2-way image classification set "noodles" from GitHub (nakam7/keras-cnn-demo); label vocabulary: ramen, udon.

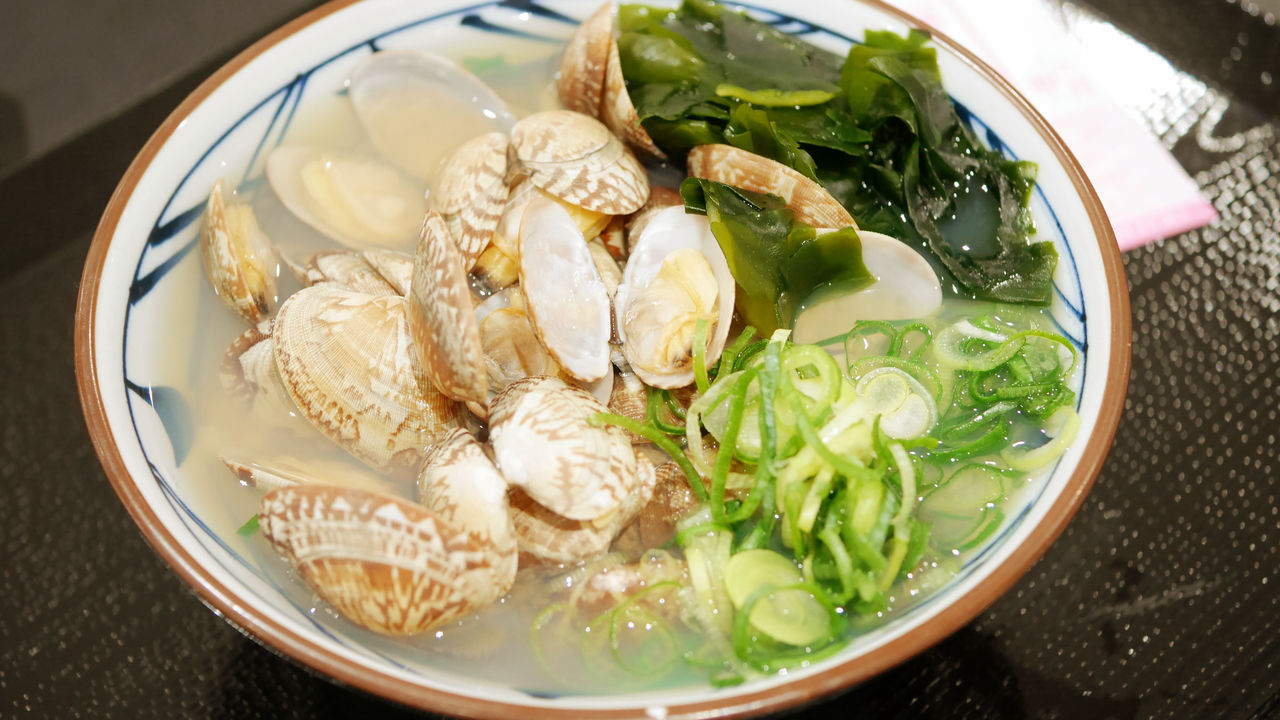
Label: udon

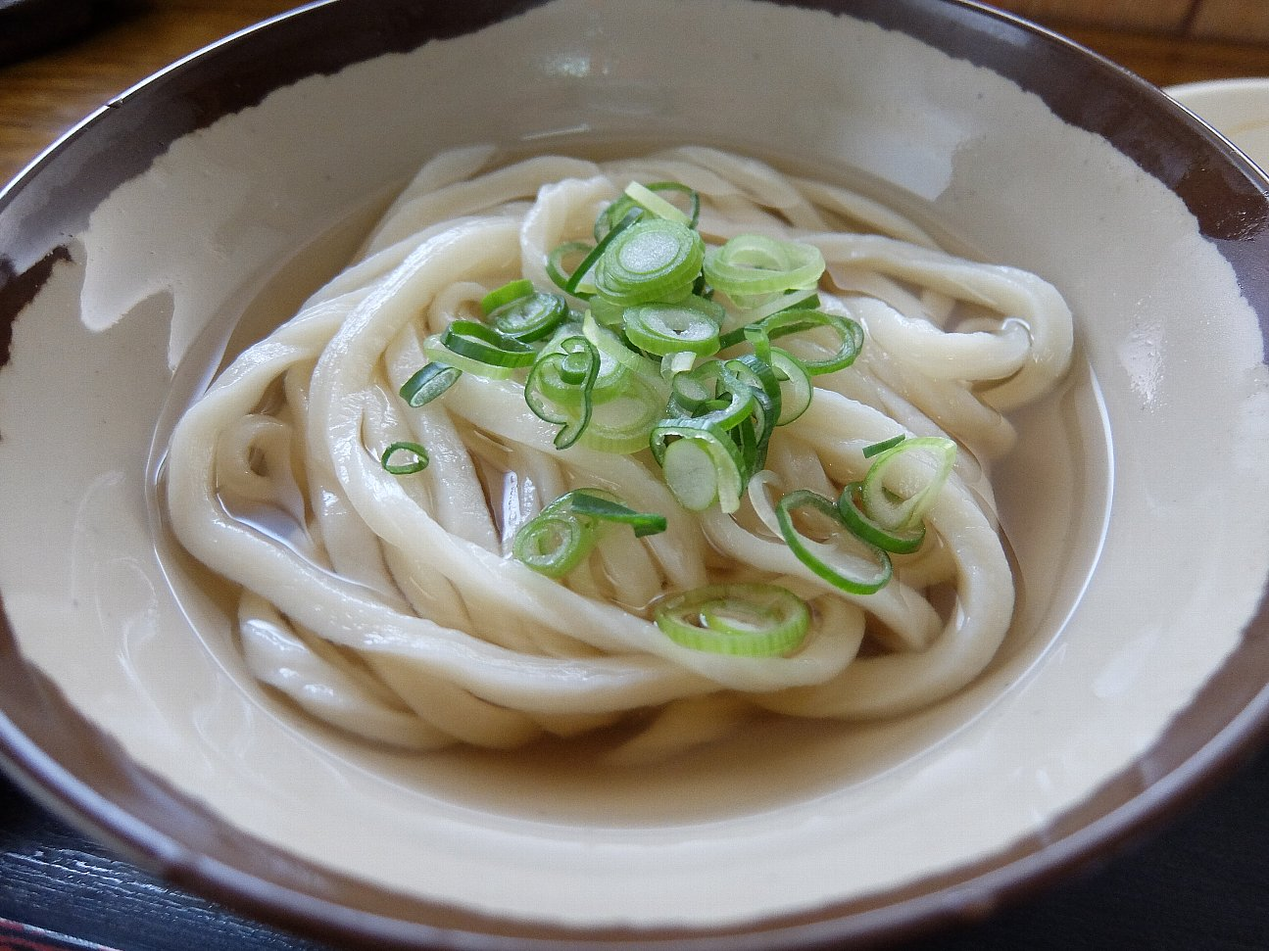
Label: udon

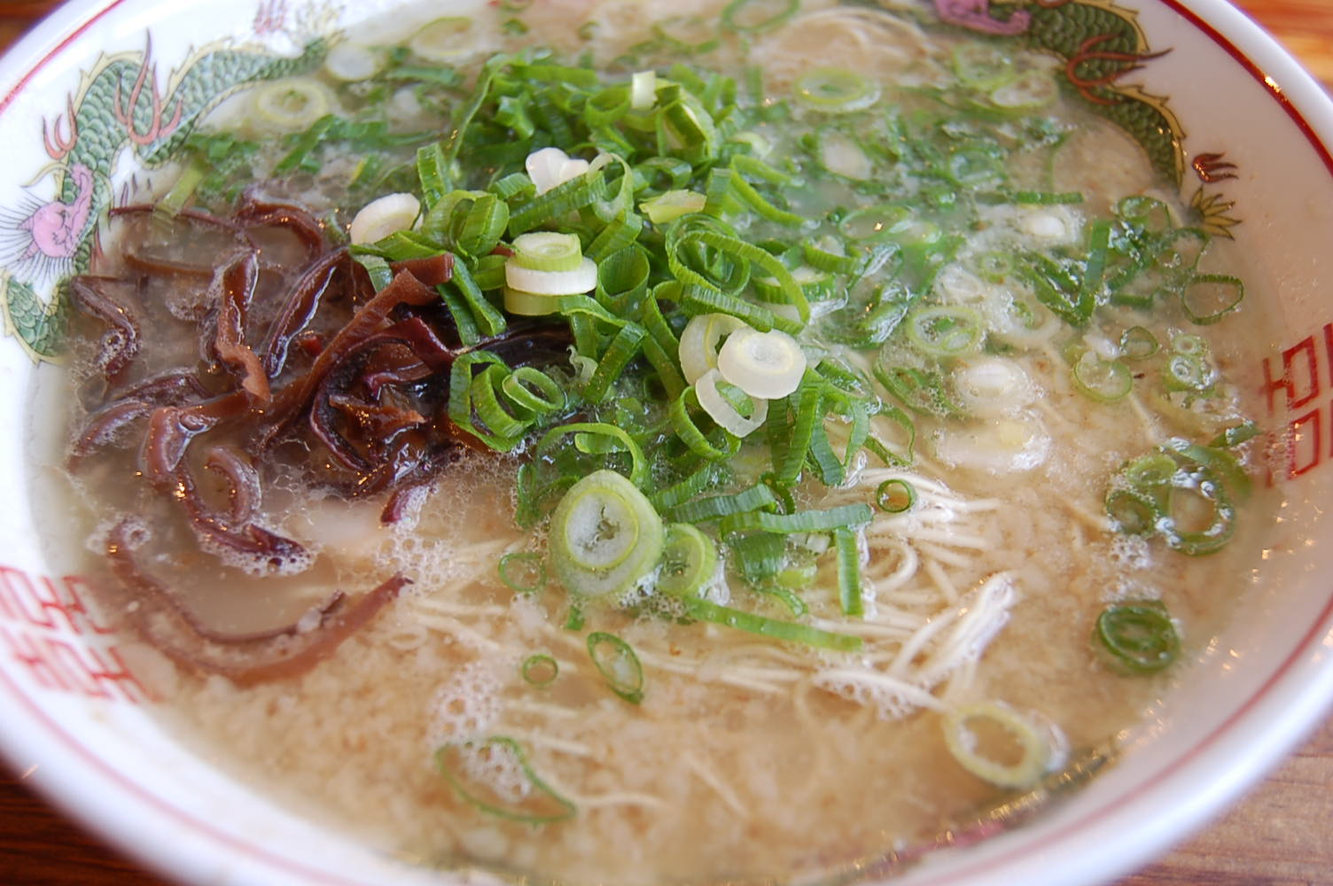
Label: ramen

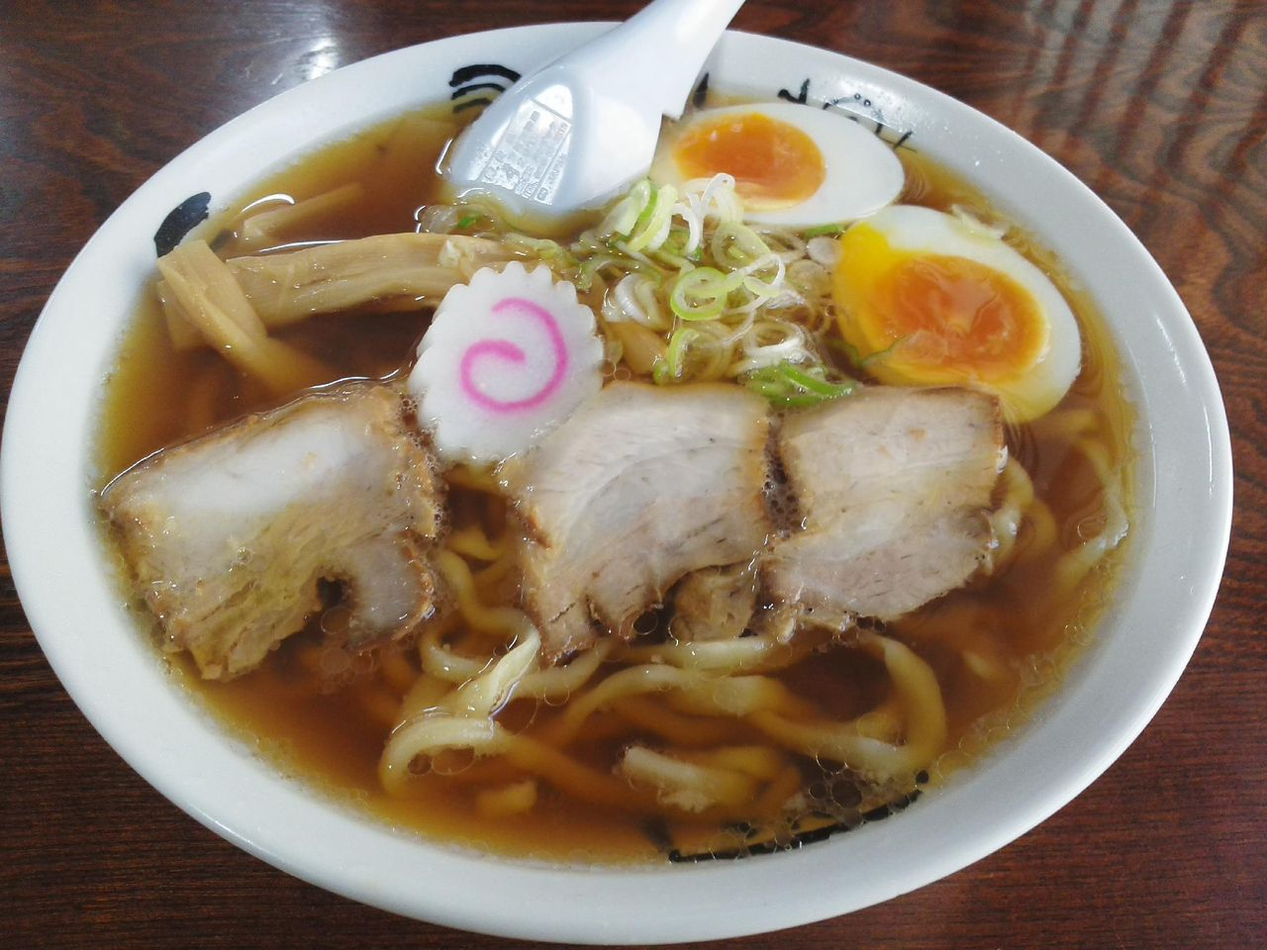
Label: ramen

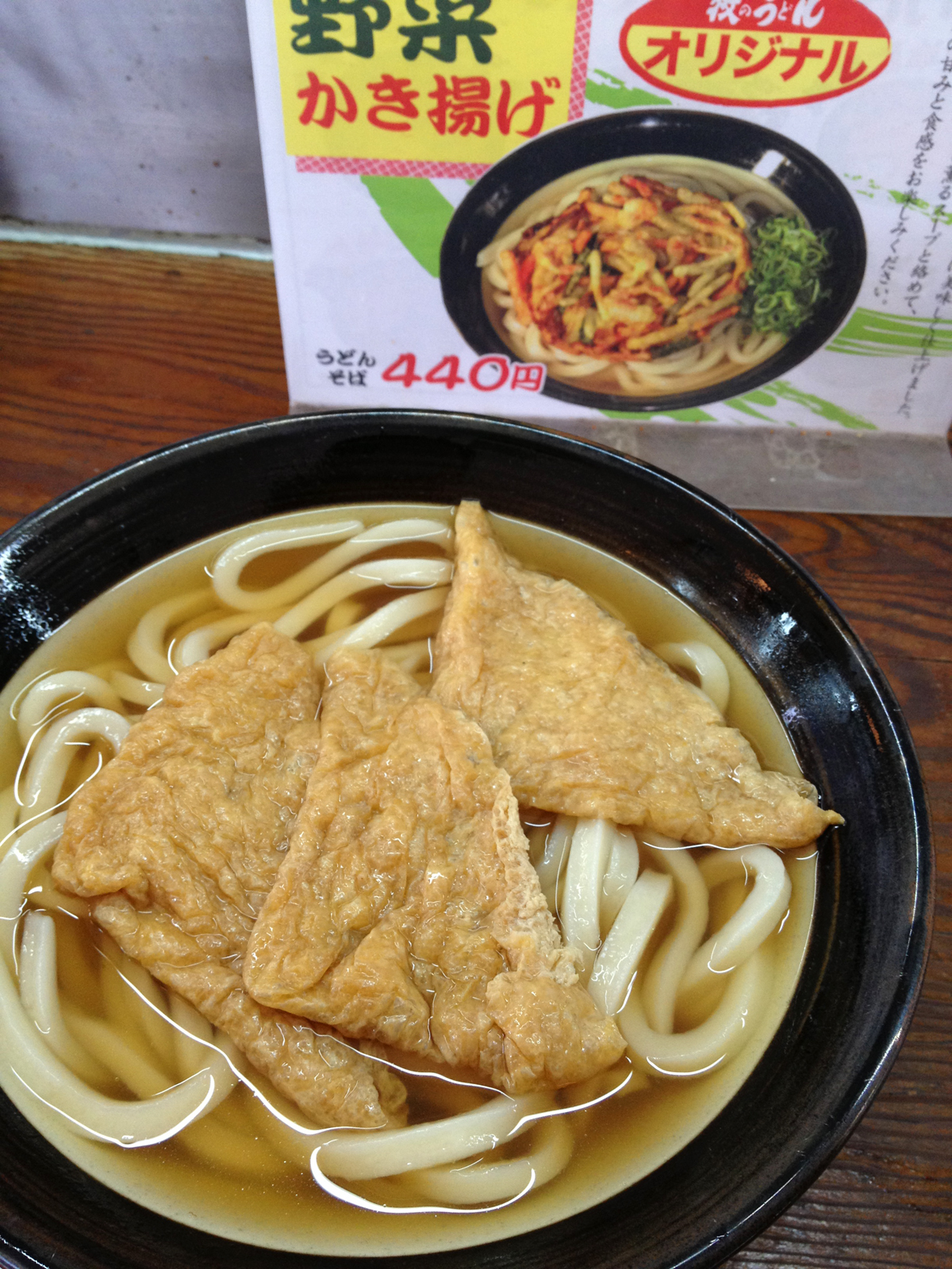
Label: udon

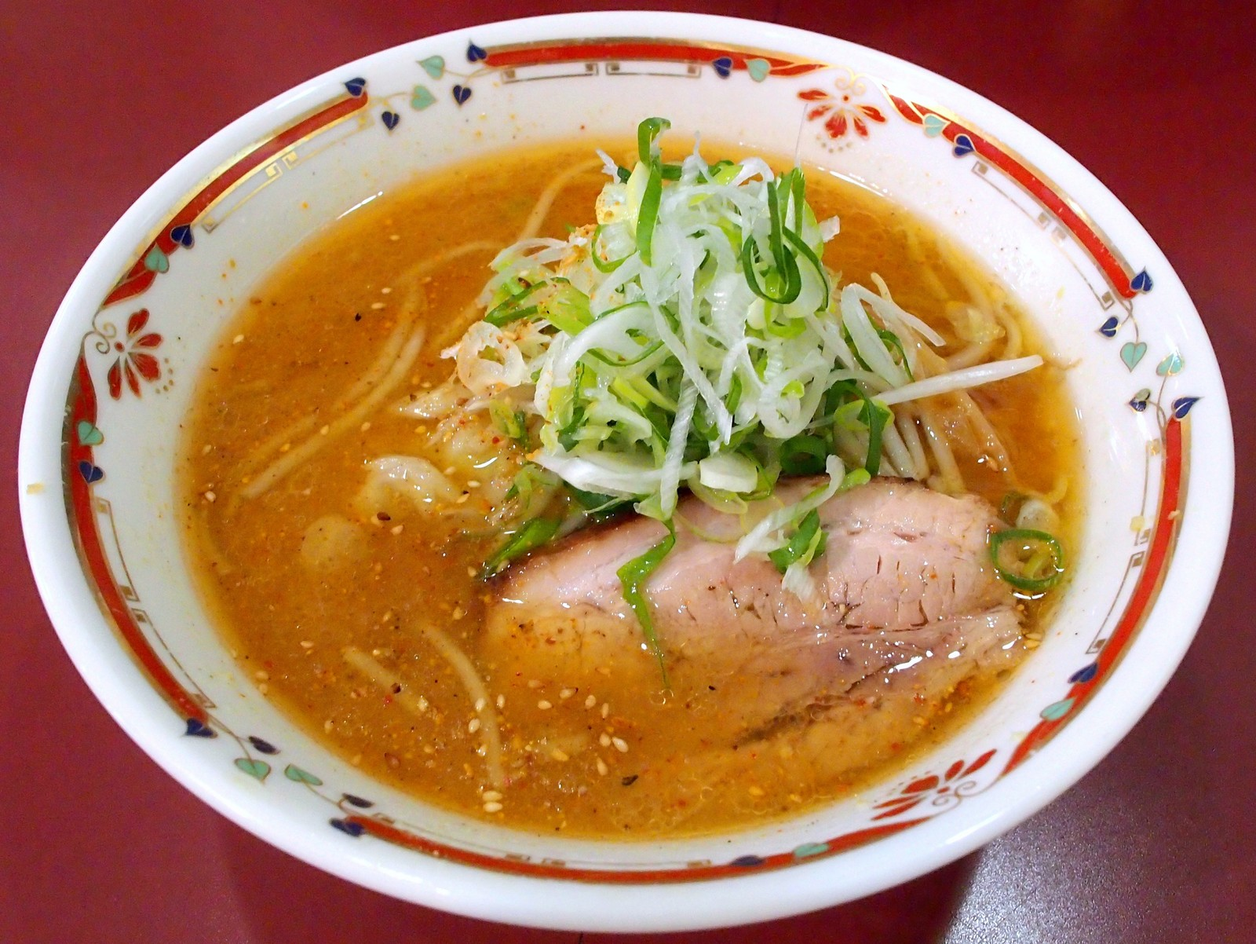
Label: ramen
